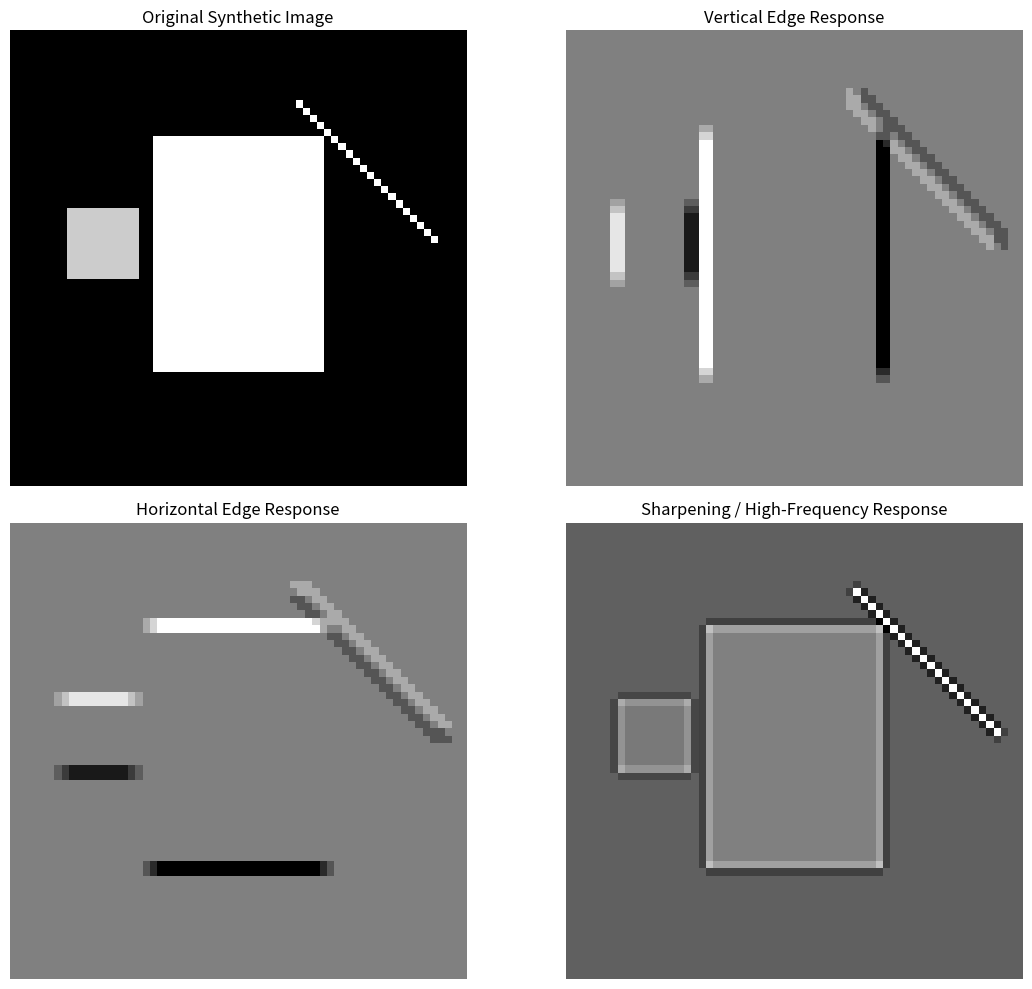
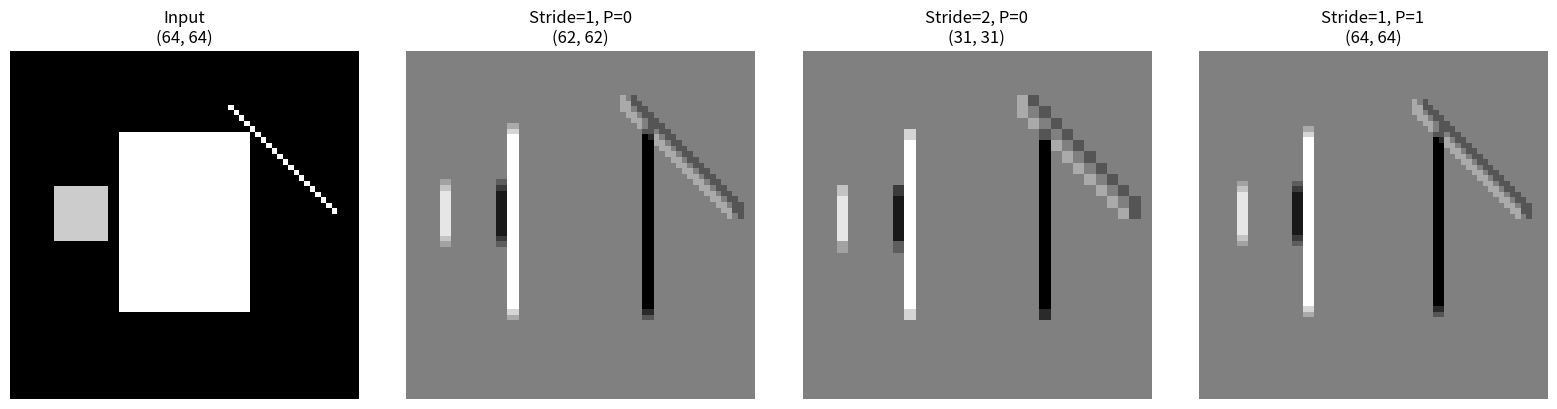
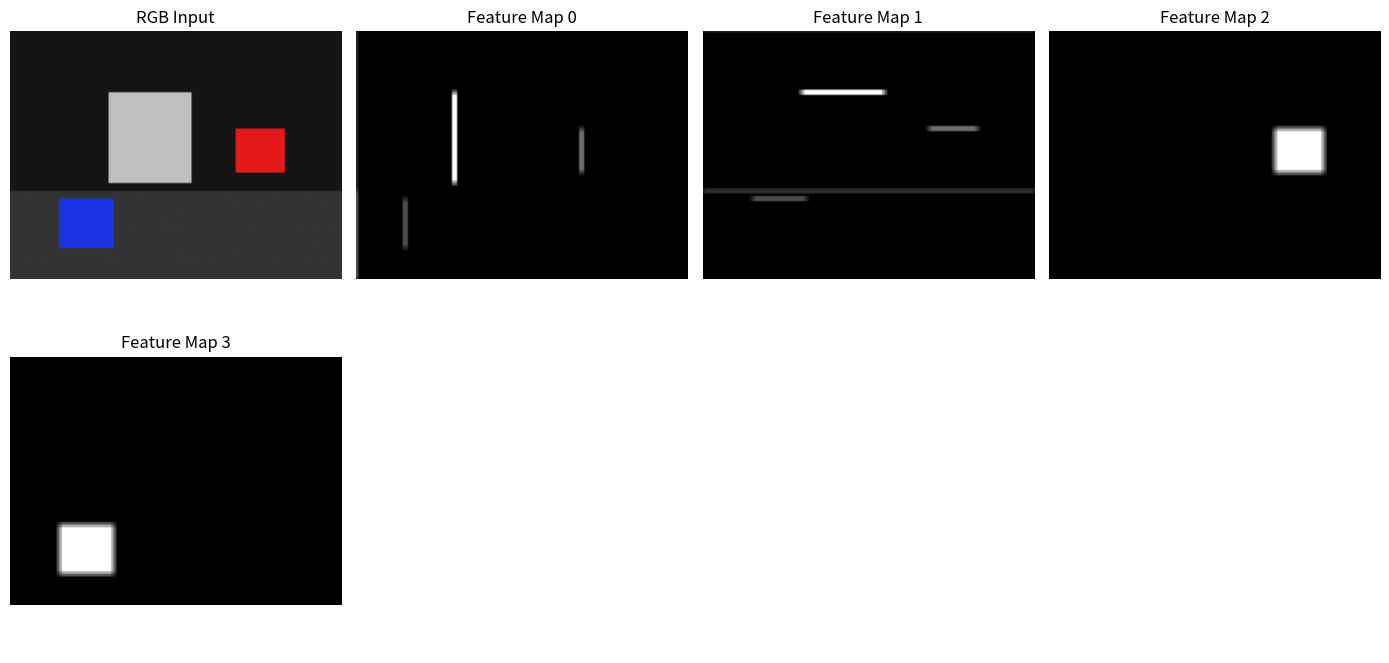

Source code (Python) for these figures, in order:
"""
================================================================================
COMPUTER VISION ADVANCED CRASH COURSE
LESSON 5 — CONVOLUTION FROM SCRATCH
================================================================================

PURPOSE
-------
Understand exactly how convolution-based feature extraction works in a
computer-vision neural network.

In the previous lessons we learned:

    Image
      ↓
    Numerical tensor
      ↓
    Vectors / matrices / tensors
      ↓
    Gradient descent
      ↓
    Neural network
      ↓
    Nonlinear classification

Now we need to answer an important question:

    "How should a neural network process an image?"

A fully connected network treats every pixel as an unrelated input feature.
That is inefficient because images have strong spatial structure.

CNNs solve this using local receptive fields and learnable filters.

This lesson builds the core convolution operation FROM SCRATCH.

No:
    PyTorch
    TensorFlow
    JAX
    OpenCV
    pretrained models
    pretrained weights
    autodiff

Only:
    NumPy
    Matplotlib

The goal is understanding, not hiding the operation inside a framework.


================================================================================
WHAT YOU WILL LEARN
================================================================================

1. Why fully connected layers are inefficient for images
2. Local receptive fields
3. Kernels / filters
4. Feature maps
5. Convolution vs cross-correlation
6. Stride
7. Padding
8. Edge detection
9. Horizontal and vertical edge filters
10. Multi-channel image convolution
11. Multiple filters
12. Numerical verification
13. Visualization of learned-style feature extraction
14. Real-world computer-vision applications
15. Why convolution leads directly to CNNs


================================================================================
TECHNICAL ROADMAP
================================================================================

CURRENT COURSE POSITION

    Phase 0
    Mathematics
        ↓
    Phase 1
    Image / Tensor Representation
        ↓
    Phase 2
    Neural Networks From Scratch
        ↓
    >>> LESSON 5: CONVOLUTION <<<
        ↓
    Lesson 6
    Complete CNN From Scratch
        ↓
    CNN Training
        ↓
    ResNet-style architectures
        ↓
    Autoencoders / VAEs
        ↓
    GANs
        ↓
    Attention / Transformers
        ↓
    Diffusion Models
        ↓
    Your Own Generative Vision Model


================================================================================
REAL-WORLD PROBLEM
================================================================================

Consider a robot camera looking at a table.

The camera may see:

    +--------------------------------+
    |                                |
    |          ______                |
    |         /      \               |
    |        |  CUP   |              |
    |         \______/               |
    |                                |
    +--------------------------------+

The raw RGB pixels do not directly say:

    "This is a cup."

However, the image contains useful local structures:

    edges
    corners
    contours
    textures
    shapes

For example, the boundary of the cup creates strong local intensity changes.

A convolution filter can detect those local structures.

This is the fundamental idea behind CNNs.


================================================================================
1. WHY FULLY CONNECTED NETWORKS ARE NOT IDEAL FOR IMAGES
================================================================================

Suppose an RGB camera produces:

    height = 224
    width  = 224
    channels = 3

Number of input values:

    224 * 224 * 3 = 150,528

A fully connected layer with 1,000 neurons would require approximately:

    150,528 * 1,000
    = 150 million weights

That is enormous.

More importantly, a fully connected layer does not naturally understand
that nearby pixels are spatially related.

A pixel at:

    (100, 100)

is treated similarly to a pixel at:

    (10, 10)

in terms of connectivity.

CNNs instead exploit:

    LOCALITY

and

    WEIGHT SHARING


================================================================================
2. LOCAL RECEPTIVE FIELD
================================================================================

Instead of looking at the entire image at once, a convolution filter looks
at a small local region.

For example:

    3 x 3

window:

        +---+---+---+
        | x | x | x |
        +---+---+---+
        | x | x | x |
        +---+---+---+
        | x | x | x |
        +---+---+---+

The filter moves across the image.

At each location it computes a weighted sum.

This local region is called the:

    RECEPTIVE FIELD


================================================================================
3. KERNEL / FILTER
================================================================================

A kernel is a small matrix of weights.

Example:

    vertical edge detector

        -1   0   +1
        -1   0   +1
        -1   0   +1

If the left side of a local region is dark and the right side is bright,
the filter produces a strong response.

This creates a feature map.


================================================================================
4. CONVOLUTION VS CROSS-CORRELATION
================================================================================

There is an important terminology detail.

Mathematically, convolution flips the kernel before applying it.

For a 2D kernel K:

    K_flipped = flip vertically + horizontally

However, most CNN implementations use the operation called:

    CROSS-CORRELATION

without flipping the kernel.

When people say:

    "CNN convolution"

they usually mean this cross-correlation operation.

In this lesson we implement the CNN-style operation.

That means:

    output[i,j]
        =
    sum(
        image[i:i+k, j:j+k] * kernel
    )

This distinction is important when comparing our implementation against
mathematical signal-processing definitions.


================================================================================
5. BASIC EQUATION
================================================================================

For an image X and kernel K:

    Y[i,j]
        =
    Σ_m Σ_n
        X[i+m, j+n] K[m,n]

where:

    i = output row
    j = output column
    m,n = kernel coordinates

This is simply:

    local weighted sum


================================================================================
6. OUTPUT SIZE
================================================================================

For a 2D input:

    H x W

with:

    kernel size = K

padding = P

stride = S

the output dimensions are:

    H_out = floor((H + 2P - K) / S) + 1

    W_out = floor((W + 2P - K) / S) + 1

For example:

    input = 7 x 7
    kernel = 3 x 3
    padding = 0
    stride = 1

Then:

    H_out = (7 - 3) / 1 + 1
          = 5

So:

    output = 5 x 5


================================================================================
7. STRIDE
================================================================================

Stride controls how far the filter moves.

Stride = 1:

    move one pixel at a time

Stride = 2:

    move two pixels at a time

Larger stride:

    smaller output
    lower spatial resolution
    more aggressive downsampling


================================================================================
8. PADDING
================================================================================

Without padding, the spatial dimensions shrink.

For example:

    7 x 7
       ↓
    3 x 3 kernel
       ↓
    5 x 5

Padding adds values around the border.

Usually:

    zero padding

For:

    P = 1

a 7 x 7 image becomes conceptually:

    9 x 9

before applying a 3 x 3 kernel.

Then:

    (9 - 3) + 1 = 7

So:

    7 x 7 → 7 x 7

This is commonly called:

    SAME padding

when stride = 1 and kernel size is odd.


================================================================================
9. EDGE DETECTION
================================================================================

Edges are locations where intensity changes rapidly.

Example:

    dark dark dark | bright bright bright

The transition between dark and bright is an edge.

A simple vertical-edge detector is:

        -1   0   +1
        -1   0   +1
        -1   0   +1

A horizontal-edge detector is:

        -1  -1  -1
         0   0   0
        +1  +1  +1

These filters are hand-designed.

In a CNN, the important idea is:

    WE DO NOT HAVE TO DESIGN THESE FILTERS MANUALLY.

The network can learn them from data.

For example, an early CNN layer may learn filters resembling:

    edge detectors
    corner detectors
    texture detectors

Later layers combine these simpler features into more complex structures.


================================================================================
10. MULTI-CHANNEL IMAGES
================================================================================

Real camera images have multiple channels.

RGB:

    H x W x 3

A convolution filter must therefore also have channel dimensions.

For example:

    3 x 3 x 3

means:

    height  = 3
    width   = 3
    channels = 3

The output is one feature map.

Mathematically:

    Y[i,j]
        =
    Σ_c Σ_m Σ_n
        X[i+m,j+n,c] K[m,n,c]

where:

    c = channel index


================================================================================
11. MULTIPLE FILTERS
================================================================================

Suppose the input is:

    H x W x 3

and we use:

    16 filters

Each filter has shape:

    3 x 3 x 3

Then the output has:

    16 feature maps

Therefore:

    H x W x 3
         ↓
    convolution
         ↓
    H x W x 16

This is the basic operation of a convolutional layer.


================================================================================
12. WEIGHT SHARING
================================================================================

A major advantage of convolution is weight sharing.

The same kernel is used at every spatial position.

Suppose a 3 x 3 kernel is used.

It does NOT require a different set of 9 weights for every image position.

Instead:

    one kernel
        ↓
    reused everywhere

This dramatically reduces the number of parameters.

It also provides a useful property:

    if a pattern appears in different locations,
    the same filter can detect it.


================================================================================
13. TODAY'S IMPLEMENTATION
================================================================================

We will implement:

    convolution_2d()

    convolution_2d_with_padding()

    convolution_multi_channel()

    convolution_multiple_filters()

We will then:

    1. Generate a synthetic image
    2. Apply edge detectors
    3. Verify output dimensions
    4. Compare two implementations
    5. Apply filters to an RGB image
    6. Visualize feature maps
    7. Demonstrate stride
    8. Demonstrate padding
    9. Demonstrate multiple filters
    10. Connect this to a real camera/robot problem


================================================================================
IMPLEMENTATION
================================================================================
"""

import numpy as np
import matplotlib.pyplot as plt


# ==============================================================================
# SECTION 1 — BASIC 2D CROSS-CORRELATION
# ==============================================================================

def convolution_2d(image, kernel, stride=1):
    """
    CNN-style 2D cross-correlation.

    Parameters
    ----------
    image : ndarray, shape (H, W)
        Single-channel image.

    kernel : ndarray, shape (K, K)
        Convolution kernel.

    stride : int
        Number of pixels to move the kernel each step.

    Returns
    -------
    output : ndarray
        Feature map.
    """

    if image.ndim != 2:
        raise ValueError("image must be a 2D array")

    if kernel.ndim != 2:
        raise ValueError("kernel must be a 2D array")

    if stride <= 0:
        raise ValueError("stride must be positive")

    H, W = image.shape
    KH, KW = kernel.shape

    if KH > H or KW > W:
        raise ValueError("kernel cannot be larger than image")

    output_height = (H - KH) // stride + 1
    output_width = (W - KW) // stride + 1

    output = np.zeros(
        (output_height, output_width),
        dtype=np.float64
    )

    for i in range(output_height):
        for j in range(output_width):

            row_start = i * stride
            col_start = j * stride

            local_region = image[
                row_start:row_start + KH,
                col_start:col_start + KW
            ]

            output[i, j] = np.sum(local_region * kernel)

    return output


# ==============================================================================
# SECTION 2 — PADDING
# ==============================================================================

def zero_pad_2d(image, padding):
    """
    Add zero padding around a 2D image.
    """

    if padding < 0:
        raise ValueError("padding must be >= 0")

    if padding == 0:
        return image.copy()

    return np.pad(
        image,
        ((padding, padding), (padding, padding)),
        mode="constant",
        constant_values=0
    )


def convolution_2d_with_padding(
    image,
    kernel,
    stride=1,
    padding=0
):
    """
    2D CNN-style cross-correlation with zero padding.
    """

    padded_image = zero_pad_2d(image, padding)

    return convolution_2d(
        padded_image,
        kernel,
        stride=stride
    )


# ==============================================================================
# SECTION 3 — MULTI-CHANNEL CONVOLUTION
# ==============================================================================

def convolution_multi_channel(
    image,
    kernel,
    stride=1,
    padding=0
):
    """
    Convolution for a multi-channel image.

    image:
        H x W x C

    kernel:
        KH x KW x C

    output:
        H_out x W_out

    One kernel produces one feature map.
    """

    if image.ndim != 3:
        raise ValueError("image must have shape (H, W, C)")

    if kernel.ndim != 3:
        raise ValueError("kernel must have shape (KH, KW, C)")

    H, W, C = image.shape
    KH, KW, KC = kernel.shape

    if C != KC:
        raise ValueError(
            "Image channels and kernel channels must match"
        )

    if stride <= 0:
        raise ValueError("stride must be positive")

    padded_image = np.pad(
        image,
        (
            (padding, padding),
            (padding, padding),
            (0, 0)
        ),
        mode="constant",
        constant_values=0
    )

    padded_H, padded_W, _ = padded_image.shape

    output_height = (
        (padded_H - KH) // stride
    ) + 1

    output_width = (
        (padded_W - KW) // stride
    ) + 1

    output = np.zeros(
        (output_height, output_width),
        dtype=np.float64
    )

    for i in range(output_height):
        for j in range(output_width):

            row_start = i * stride
            col_start = j * stride

            local_region = padded_image[
                row_start:row_start + KH,
                col_start:col_start + KW,
                :
            ]

            output[i, j] = np.sum(
                local_region * kernel
            )

    return output


# ==============================================================================
# SECTION 4 — MULTIPLE FILTERS
# ==============================================================================

def convolution_multiple_filters(
    image,
    kernels,
    stride=1,
    padding=0
):
    """
    Apply multiple multi-channel kernels.

    image:
        H x W x C

    kernels:
        N_filters x KH x KW x C

    output:
        H_out x W_out x N_filters
    """

    if image.ndim != 3:
        raise ValueError("image must have shape (H, W, C)")

    if kernels.ndim != 4:
        raise ValueError(
            "kernels must have shape "
            "(N_filters, KH, KW, C)"
        )

    number_of_filters = kernels.shape[0]

    feature_maps = []

    for filter_index in range(number_of_filters):

        feature_map = convolution_multi_channel(
            image,
            kernels[filter_index],
            stride=stride,
            padding=padding
        )

        feature_maps.append(feature_map)

    return np.stack(
        feature_maps,
        axis=-1
    )


# ==============================================================================
# SECTION 5 — RELU
# ==============================================================================

def relu(x):
    """
    ReLU activation.

        ReLU(x) = max(0, x)

    CNNs normally combine convolution with nonlinear activation.

    Convolution:
        extracts a feature response

    ReLU:
        introduces nonlinearity
    """

    return np.maximum(0, x)


# ==============================================================================
# SECTION 6 — SYNTHETIC IMAGE
# ==============================================================================

def create_test_image(size=64):
    """
    Create a synthetic image containing geometric structures.

    This gives us a controlled environment for testing edge detection.
    """

    image = np.zeros(
        (size, size),
        dtype=np.float64
    )

    # Large bright rectangle.
    image[15:48, 20:44] = 1.0

    # Smaller bright square.
    image[25:35, 8:18] = 0.8

    # Diagonal structure.
    for i in range(10, 30):
        j = i + 30

        if 0 <= j < size:
            image[i, j] = 1.0

    return image


# ==============================================================================
# SECTION 7 — EDGE DETECTION KERNELS
# ==============================================================================

vertical_edge_kernel = np.array(
    [
        [-1.0, 0.0, 1.0],
        [-1.0, 0.0, 1.0],
        [-1.0, 0.0, 1.0],
    ]
)

horizontal_edge_kernel = np.array(
    [
        [-1.0, -1.0, -1.0],
        [0.0, 0.0, 0.0],
        [1.0, 1.0, 1.0],
    ]
)

# A simple sharpening/high-frequency filter.
sharpen_kernel = np.array(
    [
        [0.0, -1.0, 0.0],
        [-1.0, 5.0, -1.0],
        [0.0, -1.0, 0.0],
    ]
)

# Simple blur/average filter.
blur_kernel = np.ones(
    (3, 3),
    dtype=np.float64
) / 9.0


# ==============================================================================
# SECTION 8 — REFERENCE IMPLEMENTATION FOR VERIFICATION
# ==============================================================================

def reference_convolution_2d(image, kernel, stride=1):
    """
    Very explicit reference implementation.

    This intentionally uses direct scalar multiplication inside
    the innermost loop.

    It is slower, but it makes the mathematics obvious.

    We will compare it against convolution_2d().
    """

    H, W = image.shape
    KH, KW = kernel.shape

    output_height = (H - KH) // stride + 1
    output_width = (W - KW) // stride + 1

    output = np.zeros(
        (output_height, output_width),
        dtype=np.float64
    )

    for i in range(output_height):

        for j in range(output_width):

            total = 0.0

            for m in range(KH):

                for n in range(KW):

                    image_value = image[
                        i * stride + m,
                        j * stride + n
                    ]

                    kernel_value = kernel[m, n]

                    total += (
                        image_value *
                        kernel_value
                    )

            output[i, j] = total

    return output


# ==============================================================================
# SECTION 9 — NUMERICAL VERIFICATION
# ==============================================================================

def run_basic_tests():
    """
    Verify the fundamental convolution implementation.

    Tests include:

        shape correctness
        known numerical result
        reference implementation agreement
        padding behavior
        stride behavior
        multi-channel behavior
        multiple-filter behavior
    """

    print("\n" + "=" * 78)
    print("RUNNING LESSON 5 TESTS")
    print("=" * 78)

    # --------------------------------------------------------------------------
    # Test 1 — Known simple example
    # --------------------------------------------------------------------------

    image = np.array(
        [
            [1, 2, 3],
            [4, 5, 6],
            [7, 8, 9]
        ],
        dtype=np.float64
    )

    kernel = np.array(
        [
            [1, 0],
            [0, 1]
        ],
        dtype=np.float64
    )

    result = convolution_2d(
        image,
        kernel
    )

    expected = np.array(
        [
            [6, 8],
            [12, 14]
        ],
        dtype=np.float64
    )

    assert result.shape == (2, 2)

    assert np.allclose(
        result,
        expected
    )

    print("PASS: basic numerical convolution")

    # --------------------------------------------------------------------------
    # Test 2 — Reference implementation
    # --------------------------------------------------------------------------

    rng = np.random.default_rng(123)

    random_image = rng.normal(
        size=(11, 13)
    )

    random_kernel = rng.normal(
        size=(3, 3)
    )

    output_fast_style = convolution_2d(
        random_image,
        random_kernel,
        stride=1
    )

    output_reference = reference_convolution_2d(
        random_image,
        random_kernel,
        stride=1
    )

    assert np.allclose(
        output_fast_style,
        output_reference,
        atol=1e-12
    )

    print(
        "PASS: implementation matches "
        "reference implementation"
    )

    # --------------------------------------------------------------------------
    # Test 3 — Stride
    # --------------------------------------------------------------------------

    stride_output = convolution_2d(
        random_image,
        random_kernel,
        stride=2
    )

    expected_height = (
        (11 - 3) // 2
    ) + 1

    expected_width = (
        (13 - 3) // 2
    ) + 1

    assert stride_output.shape == (
        expected_height,
        expected_width
    )

    print("PASS: stride output dimensions")

    # --------------------------------------------------------------------------
    # Test 4 — Padding
    # --------------------------------------------------------------------------

    padded_output = convolution_2d_with_padding(
        random_image,
        random_kernel,
        stride=1,
        padding=1
    )

    assert padded_output.shape == (
        11,
        13
    )

    print("PASS: padding output dimensions")

    # --------------------------------------------------------------------------
    # Test 5 — Multi-channel
    # --------------------------------------------------------------------------

    rgb_image = rng.normal(
        size=(8, 9, 3)
    )

    rgb_kernel = rng.normal(
        size=(3, 3, 3)
    )

    rgb_output = convolution_multi_channel(
        rgb_image,
        rgb_kernel,
        padding=1
    )

    assert rgb_output.shape == (
        8,
        9
    )

    print("PASS: multi-channel convolution")

    # --------------------------------------------------------------------------
    # Test 6 — Multiple filters
    # --------------------------------------------------------------------------

    filters = rng.normal(
        size=(5, 3, 3, 3)
    )

    feature_maps = convolution_multiple_filters(
        rgb_image,
        filters,
        padding=1
    )

    assert feature_maps.shape == (
        8,
        9,
        5
    )

    print("PASS: multiple filters")

    # --------------------------------------------------------------------------
    # Test 7 — Finite values
    # --------------------------------------------------------------------------

    assert np.all(
        np.isfinite(feature_maps)
    )

    print("PASS: outputs contain finite values")

    print("=" * 78)
    print("ALL BASIC TESTS PASSED")
    print("=" * 78)


# ==============================================================================
# SECTION 10 — VISUALIZATION
# ==============================================================================

def visualize_edge_detection(
    image,
    vertical_edges,
    horizontal_edges,
    sharpened
):
    """
    Visualize the effect of several filters.
    """

    fig, axes = plt.subplots(
        2,
        2,
        figsize=(12, 10)
    )

    axes[0, 0].imshow(
        image,
        cmap="gray",
        vmin=0,
        vmax=1
    )

    axes[0, 0].set_title(
        "Original Synthetic Image"
    )

    axes[0, 1].imshow(
        vertical_edges,
        cmap="gray"
    )

    axes[0, 1].set_title(
        "Vertical Edge Response"
    )

    axes[1, 0].imshow(
        horizontal_edges,
        cmap="gray"
    )

    axes[1, 0].set_title(
        "Horizontal Edge Response"
    )

    axes[1, 1].imshow(
        sharpened,
        cmap="gray"
    )

    axes[1, 1].set_title(
        "Sharpening / High-Frequency Response"
    )

    for ax in axes.flat:
        ax.axis("off")

    plt.tight_layout()
    plt.show()


def visualize_stride_and_padding(
    image,
    normal_output,
    stride_output,
    padded_output
):
    """
    Show how stride and padding affect spatial dimensions.
    """

    fig, axes = plt.subplots(
        1,
        4,
        figsize=(16, 4)
    )

    axes[0].imshow(
        image,
        cmap="gray"
    )

    axes[0].set_title(
        f"Input\n{image.shape}"
    )

    axes[1].imshow(
        normal_output,
        cmap="gray"
    )

    axes[1].set_title(
        f"Stride=1, P=0\n{normal_output.shape}"
    )

    axes[2].imshow(
        stride_output,
        cmap="gray"
    )

    axes[2].set_title(
        f"Stride=2, P=0\n{stride_output.shape}"
    )

    axes[3].imshow(
        padded_output,
        cmap="gray"
    )

    axes[3].set_title(
        f"Stride=1, P=1\n{padded_output.shape}"
    )

    for ax in axes:
        ax.axis("off")

    plt.tight_layout()
    plt.show()


def visualize_rgb_feature_maps(
    rgb_image,
    feature_maps
):
    """
    Visualize an RGB image and feature maps produced by multiple filters.
    """

    number_of_filters = feature_maps.shape[-1]

    rows = 2
    columns = 4

    fig, axes = plt.subplots(
        rows,
        columns,
        figsize=(14, 7)
    )

    axes[0, 0].imshow(
        rgb_image
    )

    axes[0, 0].set_title(
        "RGB Input"
    )

    axes[0, 0].axis("off")

    for filter_index in range(
        min(number_of_filters, 7)
    ):

        row = (
            (filter_index + 1) // columns
        )

        col = (
            (filter_index + 1) % columns
        )

        axes[row, col].imshow(
            feature_maps[:, :, filter_index],
            cmap="gray"
        )

        axes[row, col].set_title(
            f"Feature Map {filter_index}"
        )

        axes[row, col].axis("off")

    # Turn off unused axes.
    for index in range(
        number_of_filters + 1,
        rows * columns
    ):

        row = index // columns
        col = index % columns

        axes[row, col].axis("off")

    plt.tight_layout()
    plt.show()


# ==============================================================================
# SECTION 11 — RGB SYNTHETIC CAMERA IMAGE
# ==============================================================================

def create_rgb_camera_scene(
    height=96,
    width=128
):
    """
    Create a synthetic RGB camera frame.

    Scene:

        dark background
        bright rectangular object
        colored object
        floor-like region

    This approximates the type of structured image that a robot camera
    might provide.
    """

    image = np.zeros(
        (height, width, 3),
        dtype=np.float64
    )

    # Background.
    image[:, :, :] = 0.08

    # Floor region.
    image[
        int(height * 0.65):,
        :,
        :
    ] = np.array(
        [0.20, 0.20, 0.20]
    )

    # Large object.
    image[
        int(height * 0.25):int(height * 0.62),
        int(width * 0.30):int(width * 0.55),
        :
    ] = np.array(
        [0.75, 0.75, 0.75]
    )

    # Red object.
    image[
        int(height * 0.40):int(height * 0.58),
        int(width * 0.68):int(width * 0.83),
        :
    ] = np.array(
        [0.90, 0.10, 0.10]
    )

    # Blue object.
    image[
        int(height * 0.68):int(height * 0.88),
        int(width * 0.15):int(width * 0.32),
        :
    ] = np.array(
        [0.10, 0.20, 0.90]
    )

    return image


# ==============================================================================
# SECTION 12 — RGB FILTER EXPERIMENT
# ==============================================================================

def create_rgb_edge_filters():
    """
    Create several multi-channel filters.

    Each filter has:

        3 x 3 x 3

dimensions.

    We intentionally construct filters that emphasize different
    image characteristics.

    In a real CNN these values would normally be learned.
    """

    filters = []

    # --------------------------------------------------------------------------
    # Filter 1
    # Simple luminance-like vertical edge.
    # --------------------------------------------------------------------------

    base_vertical = vertical_edge_kernel

    filter_1 = np.stack(
        [
            base_vertical,
            base_vertical,
            base_vertical
        ],
        axis=-1
    )

    filters.append(filter_1)

    # --------------------------------------------------------------------------
    # Filter 2
    # Simple luminance-like horizontal edge.
    # --------------------------------------------------------------------------

    base_horizontal = horizontal_edge_kernel

    filter_2 = np.stack(
        [
            base_horizontal,
            base_horizontal,
            base_horizontal
        ],
        axis=-1
    )

    filters.append(filter_2)

    # --------------------------------------------------------------------------
    # Filter 3
    # Red-channel emphasis.
    # --------------------------------------------------------------------------

    filter_3 = np.zeros(
        (3, 3, 3),
        dtype=np.float64
    )

    filter_3[:, :, 0] = (
        np.ones((3, 3)) / 9.0
    )

    filter_3[:, :, 1] = (
        -0.5 * np.ones((3, 3)) / 9.0
    )

    filter_3[:, :, 2] = (
        -0.5 * np.ones((3, 3)) / 9.0
    )

    filters.append(filter_3)

    # --------------------------------------------------------------------------
    # Filter 4
    # Blue-channel emphasis.
    # --------------------------------------------------------------------------

    filter_4 = np.zeros(
        (3, 3, 3),
        dtype=np.float64
    )

    filter_4[:, :, 0] = (
        -0.5 * np.ones((3, 3)) / 9.0
    )

    filter_4[:, :, 1] = (
        -0.5 * np.ones((3, 3)) / 9.0
    )

    filter_4[:, :, 2] = (
        np.ones((3, 3)) / 9.0
    )

    filters.append(filter_4)

    return np.stack(
        filters,
        axis=0
    )


# ==============================================================================
# SECTION 13 — REAL-WORLD APPLICATION EXPERIMENT
# ==============================================================================

def run_real_world_robot_example():
    """
    Demonstrate how convolution can be used in a robot-camera pipeline.

    Conceptual pipeline:

        Robot camera
             |
             v
        RGB image
             |
             v
        convolution filters
             |
             v
        edge / texture features
             |
             v
        CNN feature extraction
             |
             v
        object recognition / localization
             |
             v
        robot action

    We simulate the first part of that pipeline here.
    """

    print("\n" + "=" * 78)
    print("REAL-WORLD ROBOT CAMERA EXPERIMENT")
    print("=" * 78)

    rgb_image = create_rgb_camera_scene()

    kernels = create_rgb_edge_filters()

    feature_maps = convolution_multiple_filters(
        rgb_image,
        kernels,
        stride=1,
        padding=1
    )

    activated_feature_maps = relu(
        feature_maps
    )

    print(
        "Camera image shape:",
        rgb_image.shape
    )

    print(
        "Number of convolution filters:",
        kernels.shape[0]
    )

    print(
        "Kernel shape:",
        kernels.shape[1:]
    )

    print(
        "Feature map tensor shape:",
        activated_feature_maps.shape
    )

    # The feature map tensor is:

    # H x W x N_filters

    # This means the original RGB image has been transformed into a
    # learned-style feature representation.

    print(
        "\nExample interpretation:"
    )

    print(
        "  Feature map 0 -> vertical structure response"
    )

    print(
        "  Feature map 1 -> horizontal structure response"
    )

    print(
        "  Feature map 2 -> red-vs-other color response"
    )

    print(
        "  Feature map 3 -> blue-vs-other color response"
    )

    print(
        "\nThis is the beginning of a CNN perception pipeline."
    )

    return (
        rgb_image,
        activated_feature_maps
    )


# ==============================================================================
# SECTION 14 — PARAMETER COUNT COMPARISON
# ==============================================================================

def compare_parameter_efficiency():
    """
    Compare the number of parameters in a fully connected layer
    versus a convolution layer.

    This demonstrates one of the central reasons CNNs are useful.
    """

    print("\n" + "=" * 78)
    print("PARAMETER EFFICIENCY COMPARISON")
    print("=" * 78)

    H = 224
    W = 224
    C = 3

    dense_neurons = 64

    dense_parameters = (
        H * W * C * dense_neurons
        + dense_neurons
    )

    kernel_height = 3
    kernel_width = 3
    filters = 64

    convolution_parameters = (
        kernel_height *
        kernel_width *
        C *
        filters
        + filters
    )

    print(
        f"Image size: {H} x {W} x {C}"
    )

    print(
        f"Dense layer neurons: {dense_neurons}"
    )

    print(
        f"Dense parameters: {dense_parameters:,}"
    )

    print(
        f"Convolution filters: {filters}"
    )

    print(
        f"Convolution parameters: "
        f"{convolution_parameters:,}"
    )

    reduction = (
        dense_parameters /
        convolution_parameters
    )

    print(
        f"\nParameter-count ratio: "
        f"{reduction:.1f}x"
    )

    print(
        "\nImportant:"
    )

    print(
        "The convolution layer also preserves spatial structure"
    )

    print(
        "and reuses the same filter across the image."
    )


# ==============================================================================
# SECTION 15 — MAIN LESSON
# ==============================================================================

def main():

    print("\n")
    print("=" * 78)
    print("COMPUTER VISION ADVANCED CRASH COURSE")
    print("LESSON 5 — CONVOLUTION FROM SCRATCH")
    print("=" * 78)

    # --------------------------------------------------------------------------
    # Step 1
    # Basic tests
    # --------------------------------------------------------------------------

    run_basic_tests()

    # --------------------------------------------------------------------------
    # Step 2
    # Create synthetic grayscale image
    # --------------------------------------------------------------------------

    image = create_test_image()

    print("\nSynthetic grayscale image:")
    print("Shape:", image.shape)

    # --------------------------------------------------------------------------
    # Step 3
    # Apply edge filters
    # --------------------------------------------------------------------------

    vertical_edges = convolution_2d(
        image,
        vertical_edge_kernel
    )

    horizontal_edges = convolution_2d(
        image,
        horizontal_edge_kernel
    )

    sharpened = convolution_2d(
        image,
        sharpen_kernel,
        stride=1
    )

    # --------------------------------------------------------------------------
    # Step 4
    # Visualize edge extraction
    # --------------------------------------------------------------------------

    visualize_edge_detection(
        image,
        vertical_edges,
        horizontal_edges,
        sharpened
    )

    # --------------------------------------------------------------------------
    # Step 5
    # Stride and padding
    # --------------------------------------------------------------------------

    normal_output = convolution_2d(
        image,
        vertical_edge_kernel,
        stride=1
    )

    stride_output = convolution_2d(
        image,
        vertical_edge_kernel,
        stride=2
    )

    padded_output = convolution_2d_with_padding(
        image,
        vertical_edge_kernel,
        stride=1,
        padding=1
    )

    print("\nStride / padding experiment:")

    print(
        "Input shape:",
        image.shape
    )

    print(
        "Stride=1, padding=0:",
        normal_output.shape
    )

    print(
        "Stride=2, padding=0:",
        stride_output.shape
    )

    print(
        "Stride=1, padding=1:",
        padded_output.shape
    )

    visualize_stride_and_padding(
        image,
        normal_output,
        stride_output,
        padded_output
    )

    # --------------------------------------------------------------------------
    # Step 6
    # RGB convolution
    # --------------------------------------------------------------------------

    rgb_image = create_rgb_camera_scene()

    kernels = create_rgb_edge_filters()

    feature_maps = convolution_multiple_filters(
        rgb_image,
        kernels,
        stride=1,
        padding=1
    )

    feature_maps_relu = relu(
        feature_maps
    )

    print("\nRGB convolution experiment:")

    print(
        "RGB image:",
        rgb_image.shape
    )

    print(
        "Filters:",
        kernels.shape
    )

    print(
        "Feature maps:",
        feature_maps.shape
    )

    print(
        "After ReLU:",
        feature_maps_relu.shape
    )

    visualize_rgb_feature_maps(
        rgb_image,
        feature_maps_relu
    )

    # --------------------------------------------------------------------------
    # Step 7
    # Real-world robot application
    # --------------------------------------------------------------------------

    robot_rgb, robot_features = (
        run_real_world_robot_example()
    )

    # --------------------------------------------------------------------------
    # Step 8
    # Parameter efficiency
    # --------------------------------------------------------------------------

    compare_parameter_efficiency()

    # --------------------------------------------------------------------------
    # Step 9
    # Final verification
    # --------------------------------------------------------------------------

    assert image.ndim == 2

    assert vertical_edges.ndim == 2

    assert horizontal_edges.ndim == 2

    assert robot_rgb.shape[-1] == 3

    assert robot_features.ndim == 3

    assert robot_features.shape[-1] == 4

    assert np.all(
        np.isfinite(robot_features)
    )

    assert np.all(
        robot_features >= 0
    )

    print("\n" + "=" * 78)
    print("FINAL LESSON VERIFICATION")
    print("=" * 78)

    print("PASS: grayscale convolution")
    print("PASS: edge detection")
    print("PASS: stride")
    print("PASS: padding")
    print("PASS: multi-channel convolution")
    print("PASS: multiple filters")
    print("PASS: ReLU feature extraction")
    print("PASS: numerical verification")
    print("PASS: real-world RGB camera experiment")

    print("=" * 78)
    print("LESSON 5 COMPLETED SUCCESSFULLY")
    print("=" * 78)

    # --------------------------------------------------------------------------
    # LESSON RESULT
    # --------------------------------------------------------------------------

    print(
        "\nLESSON RESULT:"
    )

    print(
        "We can now transform an image into spatial feature maps "
        "using convolution."
    )

    print(
        "We understand how kernels detect local patterns."
    )

    print(
        "We understand stride and padding."
    )

    print(
        "We understand multi-channel convolution."
    )

    print(
        "We understand how multiple filters produce multiple feature maps."
    )

    print(
        "We understand why CNNs are much more suitable for images "
        "than naive fully connected networks."
    )

    print(
        "\nREAL-WORLD RESULT:"
    )

    print(
        "A robot camera image can be converted into spatial feature maps "
        "that emphasize edges, structures, and color patterns."
    )

    print(
        "\nNEXT LESSON:"
    )

    print(
        "Lesson 6 — Build a Complete CNN From Scratch"
    )

    print(
        "Next we will combine:"
    )

    print(
        "    Convolution"
        " -> ReLU"
        " -> Pooling"
        " -> Flatten"
        " -> Fully Connected Layer"
        " -> Classification"
    )

    print(
        "\nThis will turn today's individual convolution operation "
        "into a complete trainable vision model."
    )


if __name__ == "__main__":
    main()
